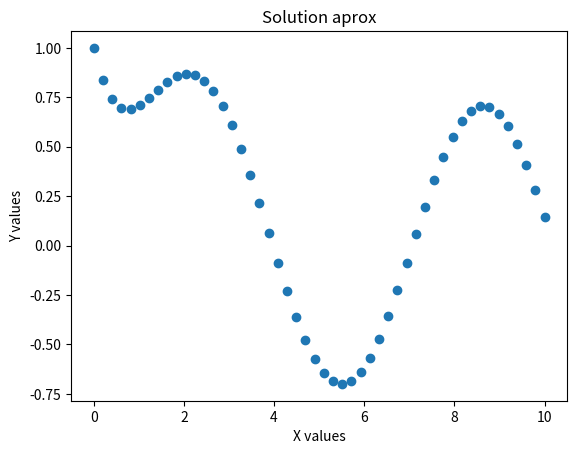

Reproduce this figure in Python.
# Euler modified method

# Description : In this method we use the method euler with a midpoint
#               to calculate the f(x,y), with a midpoint the error decreases.
#               This lead to the family of Runge-Kutta methods.

# INPUT: y' = f(x,y)  : diferential equation
#        y(x(0)) = y0 : initial condition
#        xf           : variable final which define range
#        n            : number of points
# OUTPUT: Aproximation solution of ordinary diferential equation whit its
#         respective graph


import numpy as np
import matplotlib.pyplot as plt

def euler(x0,y0,xf,n):

    h = (xf-x0)/(n-1)
    x = np.linspace(x0,xf,n)
    y = np.zeros([n,1])

    y[0] = y0
    for i in range(1,n):
        y[i] = h*(f(x[i-1]+h/2,y[i-1]+f(x[i-1],y[i-1])*h/2))+y[i-1]

    plt.plot(x,y,'o')
    plt.xlabel("X values")
    plt.ylabel("Y values")
    plt.title("Solution aprox")
    plt.show()

def f(x,y):
    return -y+np.sin(x) # modify function to use
    
def main():

    x0 = 0
    y0 = 1
    xf = 10
    n  = 50
    euler(x0,y0,xf,n,)

main()
